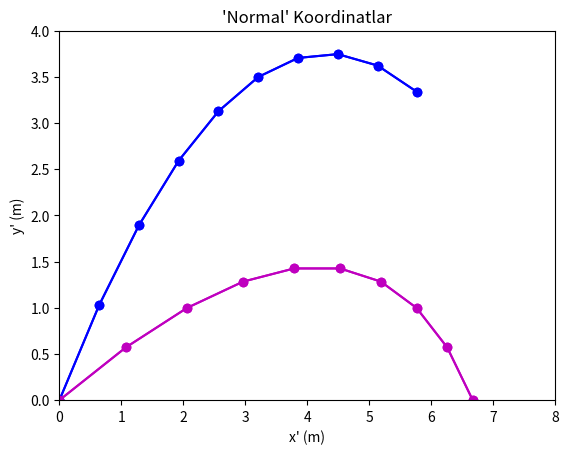

Reproduce this figure in Python. (Note: this script raises an exception after producing the figure.)
#!/usr/bin/env python
# coding: utf-8

# # Ödev: 5 - Çözüm
# ## FİZ220 - Bilgisayar Programlama II | 01/06/2020
# 
# **Lineer Cebir Uygulamaları**
# 
# **Son gönderim tarihi:** 7 Haziran Pazar, 23:59  
# <strike>**Gönderim şekli:** FIZ220_Odev_05_Grup_#.ipynb isimli jupyter ipynb formatında dosyayı ödev sayfasından göndermek suretiyle  
# **Gönderecek kişi:** <u>Grup temsilcisi</u></strike>  
# *Çoktan kalktı o gemi, bugün olmuş 8 Haziran Pazartesi! 8)*
# 
# [redacted]
# Fizik Mühendisliği Bölümü  
# Hacettepe Üniversitesi

# ## 1. Soru: Eğri aslında aynı eğri
# Ölçeği ayarlayıp, aşağıdaki iki grafikte verilen yayı aynı uzunluğa getirin. Eğrileri döndürmeniz ya da değerler üzerinde değişim yapmanız istenmemektedir: grafiklerden birinde (ya da dilerseniz ikisinde) x ve y eksenlerinin ölçeğini değiştirip, sonuç olarak öyle iki grafik elde edeceksiniz ki, çıktılarını alıp, sadece eğrileri kesip, üst üste koyduğumuzda birebir (/mümkün mertebe) örtüşecek boyutta olacaklar.

# In[1]:


import numpy as np
import matplotlib.pyplot as plt

alpha = np.deg2rad(30) # derece -> radyan
beta = np.deg2rad(30) # derece -> radyan
V0 = 10 # m/s
g = 10 # m/s^2

t0 = (2*V0/g)*(np.sin(beta)/np.cos(alpha))

t = np.linspace(0,t0,10)
x = V0*np.cos(alpha+beta)*t
y = V0*np.sin(alpha+beta)*t - 0.5*g*t**2

plt.plot(x,y,"o-b")
plt.xlabel("x (m)")
plt.ylabel("y (m)")
plt.title("Rutin Koordinatlar")
#plt.xlim(0,8)
#plt.ylim(0,4)
plt.show()


# In[2]:


import numpy as np
import matplotlib.pyplot as plt

alpha = np.deg2rad(30) # derece -> radyan
beta = np.deg2rad(30) # derece -> radyan
V0 = 10 # m/s
g = 10 # m/s^2

t0 = (2*V0/g)*(np.sin(beta)/np.cos(alpha))

t = np.linspace(0,t0,10)
xp = V0*np.cos(beta)*t - 0.5*g*np.sin(alpha)*t**2
yp = V0*np.sin(beta)*t - 0.5*g*np.cos(alpha)*t**2

plt.plot(xp,yp,"o-m")
plt.xlabel("x' (m)")
plt.ylabel("y' (m)")
plt.title("'Normal' Koordinatlar")
plt.show()


# ## 1. Soru Çözüm
# 
# **Kısa cevap:** x ve y sınırlarını iki grafikte de aynı alarak bunu sağlarız.

# In[3]:


import numpy as np
import matplotlib.pyplot as plt

alpha = np.deg2rad(30) # derece -> radyan
beta = np.deg2rad(30) # derece -> radyan
V0 = 10 # m/s
g = 10 # m/s^2

t0 = (2*V0/g)*(np.sin(beta)/np.cos(alpha))

t = np.linspace(0,t0,10)
x = V0*np.cos(alpha+beta)*t
y = V0*np.sin(alpha+beta)*t - 0.5*g*t**2

plt.plot(x,y,"o-b")
plt.xlabel("x (m)")
plt.ylabel("y (m)")
plt.title("Rutin Koordinatlar")
plt.xlim(0,8)
plt.ylim(0,4)
plt.show()

xp = V0*np.cos(beta)*t - 0.5*g*np.sin(alpha)*t**2
yp = V0*np.sin(beta)*t - 0.5*g*np.cos(alpha)*t**2

plt.plot(xp,yp,"o-m")
plt.xlabel("x' (m)")
plt.ylabel("y' (m)")
plt.xlim(0,8)
plt.ylim(0,4)
plt.title("'Normal' Koordinatlar")
plt.show()


# (Noktalar arasındaki mesafeler aynı görünmüyorsa, ince bir kağıt alıp, ekranınızın üzerine koyun, iki grafikte de noktaları işaretleyip, sonrasında elinize bir cetvel alın, işaretlediğiniz kağıt üzerinde doğrudan ölçüp teyit edin. ;)

# **Uzun, detaylı ve şık cevap:**
# 
# İki grafikteki eğrilerimizi hayali birer dikdörtgen içine alalım. Soruda aslında bu iki dikdörtgenin de ekranda aynı ölçekle temsil edilmesi isteniyor. Dikdörtgenleri fiilen çizmemiz gerekmese de, bu vesileyle, çok neşeli (ve aslında çok da gerekli olmayan) bir fonksiyonla, `matplotlib.patches.Rectangle()`la da tanışalım:
# 
# `matplotlib.patches.Rectangle((sol-alt-x,sol-alt-y),genişlik,yükseklik,derece-cinsinden-açı)`
# 
# (Rectangle'ın "R"sinin büyük harfle yazıldığına dikkat edin. [Buradan da komutun resmi açıklamasına](https://matplotlib.org/3.1.1/api/_as_gen/matplotlib.patches.Rectangle.html) ulaşabilirsiniz)

# In[4]:


### matplotlib.patches.Rectangle ornegi

import matplotlib.pyplot as plt
import matplotlib.patches as mpatches

fig,ax = plt.subplots()
dikdortgen = mpatches.Rectangle((1,2),3,4,30)
ax.set_xlim(-3,5)
ax.set_ylim(0,10)
ax.add_patch(dikdortgen)
plt.show()


# In[5]:


# alpha (şeffaflık) parametresini de kullanarak,
# önceki örneğe biraz daha artistik katalım: 8)

import matplotlib.pyplot as plt
import matplotlib.patches as mpatches

seffaflik = 0.15 

fig,ax = plt.subplots()

for i in range(7):
    dikdortgen = mpatches.Rectangle((1,2),3,4,i*5,alpha=seffaflik)
    ax.add_patch(dikdortgen)

ax.set_xlim(-3,5)
ax.set_ylim(0,10)

plt.show()


# Dikdörtgen çizmeyi öğrendiğimize göre, iki koordinat takımında da eğrimizi en optimize şekilde (yani en küçük boyutta dikdörtgen şeklinde kap kağıdı kullanarak) paketleyelim. Bunun için ekstrem noktaları bulalım:

# In[6]:


import numpy as np
import matplotlib.pyplot as plt
import matplotlib.patches as mpatches

alpha = np.deg2rad(30) # derece -> radyan
beta = np.deg2rad(30) # derece -> radyan
V0 = 10 # m/s
g = 10 # m/s^2

t0 = (2*V0/g)*(np.sin(beta)/np.cos(alpha))

t = np.linspace(0,t0,10)

x = V0*np.cos(alpha+beta)*t
y = V0*np.sin(alpha+beta)*t - 0.5*g*t**2
xp = V0*np.cos(beta)*t - 0.5*g*np.sin(alpha)*t**2
yp = V0*np.sin(beta)*t - 0.5*g*np.cos(alpha)*t**2

# --------------------------------------------------------

print("{:^6s}  {:^6s} {:^6s}".format("t","x","y"))
print("{:^6s}  {:^6s} {:^6s}".format("------","------","------"))


for i in range(x.size):
    print("{:6.3f}  {:6.3f} {:6.3f}".format(t[i],x[i],y[i]))

## En yuksek nokta (dikdortgenimizin boyunu belirliyor)    
max_y = np.max(y) # en yuksek noktanin y bileseni

# buna gerek yok ama bulmus olalim:
max_y_x = x[y==max_y][0] # en yuksek noktanin x-bileseni
print("En yuksek nokta: ",max_y_x,max_y)

## En uc nokta (dikdortgenimizin enini belirliyor)
max_x = x[-1] # dogal olarak en son noktamiz
max_x_y = y[-1] # buna da aslinda gerek yok

uzunluk = np.linalg.norm([x[-1],y[-1]])

fig,ax = plt.subplots(1)

plt.plot(x,y,"o-b")
plt.xlabel("x (m)")
plt.ylabel("y (m)")
plt.title("Rutin Koordinatlar")

# Dikdortgenimizi de cizdirelim:
rect = mpatches.Rectangle((0,0),uzunluk,np.max(yp),np.rad2deg(beta))
ax.add_patch(rect)
plt.xlim(-1,6)
plt.ylim(0,5)
plt.show()

print("-"*45)
# --------------------------------------------------------


print("{:^6s}  {:^6s} {:^6s}".format("t","x'","y'"))
print("{:^6s}  {:^6s} {:^6s}".format("------","------","------"))
for i in range(x.size):
    print("{:6.3f}  {:6.3f} {:6.3f}".format(t[i],xp[i],yp[i]))

## En yuksek nokta (dikdortgenimizin boyunu belirliyor)    
max_yp = np.max(yp) # en yuksek noktanin y bileseni

# buna gerek yok ama bulmus olalim:
max_yp_xp = xp[yp==max_yp][0] # en yuksek noktanin x-bileseni
print("En yuksek nokta: ",max_yp_xp,max_yp)

## En uc nokta (dikdortgenimizin enini belirliyor)
max_xp = xp[-1] # dogal olarak en son noktamiz
max_xp_yp = yp[-1] # buna da aslinda gerek yok

fig,ax = plt.subplots(1)

plt.plot(xp,yp,"o-b")
plt.xlabel("x' (m)")
plt.ylabel("y' (m)")
plt.title("Normal Koordinatlar")

# Dikdortgenimizi de cizdirelim:
rect = mpatches.Rectangle((0,0),max_xp,max_yp)
ax.add_patch(rect)
plt.xlim(0,8)
plt.ylim(0,2)
plt.show()


# Şimdi yapmamız gereken, aslında aynı büyüklükte olan bu dikdörtgenlerin ekranda da aynı alanı kaplamaları. Grafik kutularının boyları aynı, o zaman gösterdikleri aralıkları da aynı yaparsak bu iş tamamdır:
# 
# `# İki grafiğin de en uç limitlerini alıp birleştirelim
# plt.xlim(-1,8)
# plt.ylim(0,5)
# `
# 
# Aşağıdaki kodda bu aralıkların uygulanmış halini görüyoruz (yukarıdaki kodun aynısı, bir tek limitler değişmiş durumda):

# In[7]:


import numpy as np
import matplotlib.pyplot as plt
import matplotlib.patches as mpatches

alpha = np.deg2rad(30) # derece -> radyan
beta = np.deg2rad(30) # derece -> radyan
V0 = 10 # m/s
g = 10 # m/s^2

t0 = (2*V0/g)*(np.sin(beta)/np.cos(alpha))

t = np.linspace(0,t0,10)

x = V0*np.cos(alpha+beta)*t
y = V0*np.sin(alpha+beta)*t - 0.5*g*t**2
xp = V0*np.cos(beta)*t - 0.5*g*np.sin(alpha)*t**2
yp = V0*np.sin(beta)*t - 0.5*g*np.cos(alpha)*t**2

# --------------------------------------------------------

print("{:^6s}  {:^6s} {:^6s}".format("t","x","y"))
print("{:^6s}  {:^6s} {:^6s}".format("------","------","------"))


for i in range(x.size):
    print("{:6.3f}  {:6.3f} {:6.3f}".format(t[i],x[i],y[i]))

## En yuksek nokta (dikdortgenimizin boyunu belirliyor)    
max_y = np.max(y) # en yuksek noktanin y bileseni

# buna gerek yok ama bulmus olalim:
max_y_x = x[y==max_y][0] # en yuksek noktanin x-bileseni
print("En yuksek nokta: ",max_y_x,max_y)

## En uc nokta (dikdortgenimizin enini belirliyor)
max_x = x[-1] # dogal olarak en son noktamiz
max_x_y = y[-1] # buna da aslinda gerek yok

uzunluk = np.linalg.norm([x[-1],y[-1]])

fig,ax = plt.subplots(1)

plt.plot(x,y,"o-b")
plt.xlabel("x (m)")
plt.ylabel("y (m)")
plt.title("Rutin Koordinatlar")

# Dikdortgenimizi de cizdirelim:
rect = mpatches.Rectangle((0,0),uzunluk,np.max(yp),np.rad2deg(beta))
ax.add_patch(rect)
plt.xlim(-1,8)
plt.ylim(0,5)
plt.show()

print("-"*45)
# --------------------------------------------------------


print("{:^6s}  {:^6s} {:^6s}".format("t","x'","y'"))
print("{:^6s}  {:^6s} {:^6s}".format("------","------","------"))
for i in range(x.size):
    print("{:6.3f}  {:6.3f} {:6.3f}".format(t[i],xp[i],yp[i]))

## En yuksek nokta (dikdortgenimizin boyunu belirliyor)    
max_yp = np.max(yp) # en yuksek noktanin y bileseni

# buna gerek yok ama bulmus olalim:
max_yp_xp = xp[yp==max_yp][0] # en yuksek noktanin x-bileseni
print("En yuksek nokta: ",max_yp_xp,max_yp)

## En uc nokta (dikdortgenimizin enini belirliyor)
max_xp = xp[-1] # dogal olarak en son noktamiz
max_xp_yp = yp[-1] # buna da aslinda gerek yok

fig,ax = plt.subplots(1)

plt.plot(xp,yp,"o-b")
plt.xlabel("x' (m)")
plt.ylabel("y' (m)")
plt.title("Normal Koordinatlar")

# Dikdortgenimizi de cizdirelim:
rect = mpatches.Rectangle((0,0),max_xp,max_yp)
ax.add_patch(rect)
plt.xlim(-1,8)
plt.ylim(0,5)
plt.show()


# İki eğrinin de aynı yay uzunluğuna sahip olduğunu göstermek için şık bir şey yapalım:

# In[8]:


import numpy as np
import matplotlib.pyplot as plt
import matplotlib.patches as mpatches

alpha = np.deg2rad(30) # derece -> radyan
beta = np.deg2rad(30) # derece -> radyan
V0 = 10 # m/s
g = 10 # m/s^2

t0 = (2*V0/g)*(np.sin(beta)/np.cos(alpha))

t = np.linspace(0,t0,10)

xp = V0*np.cos(beta)*t - 0.5*g*np.sin(alpha)*t**2
yp = V0*np.sin(beta)*t - 0.5*g*np.cos(alpha)*t**2

uzunluk = xp[-1]
yukseklik = np.max(yp)

# --------------------------------------------------------
fig,ax = plt.subplots(1)

# Normal koordinatlardaki temsilden, rutin koordinatlardakine kaç adımda geçileceği
N = 4


for aci in np.linspace(0,beta,N):
    seffaflik = aci+.3 # giderek gorünür olsun..
    xx = xp*np.cos(aci) - yp*np.sin(aci)
    yy = xp*np.sin(aci) + yp*np.cos(aci)
    plt.plot(xx,yy,"o-b",alpha=seffaflik)
    # Dikdortgenimizi de cizdirelim:
    rect = mpatches.Rectangle((xx[0],yy[0]),uzunluk,yukseklik,
        np.rad2deg(aci),alpha=seffaflik,edgecolor="k",linewidth=2.0,ls="-")
    ax.add_patch(rect)

# Vurucu kısım ("sadet"):
plt.xlim(-1,8)
plt.ylim(0,5)

plt.title("Tablo diye al duvarına as!.. 8)")
plt.show()


# ## 2. Soru: O öyle değil miydi ki hakikaten?
# 
# Bizim bildiğimiz -saatin tersi yönünde döndüren- dönüş matrisi:
# $$R_{\alpha} = \begin{pmatrix}
# \cos\alpha & -\sin\alpha \\ 
# \sin\alpha & \cos\alpha
# \end{pmatrix}$$
# 
# şeklinde değil miydi (yani "$-\sin\alpha$" sağ üstte; "$\sin\alpha$" sol altta olacak şekilde)?
# 
# Ama sistemimizi saatin tersi yönünde döndürmemize rağmen, neden 1. örnek olan eğik düzleme atış probleminde (ve diğer iki örnekte de) işlemi yaparken "$-\sin\alpha$"yı sol altta, "$\sin\alpha$"yı sağ üstte aldık?... (Açıklayın)

# ## 2. Soru Cevap
# Sinüs fonksiyonunun sağ üstte eksi değeri olduğu matris, verilen noktaları saat yönünün tersine döndürüyor -- bütün noktaları saat yönünün tersine döndürmek için bu matrisi tek tek her bir noktaya vurdurabiliriz (*pasif dönüşüm*), **ya da** <u>koordinat sistemimizin kendisini</u> saat yönünde çevirebiliriz (*aktif dönüşüm*). Burada yaptığımız da ikinci yöntem: çevirdiğimiz şey aslında koordinat sisteminin ta kendisi -- çevirme yönü de saat yönü, yani negatif yön olduğu için $\alpha \mapsto -\alpha$.

# ## 3. Soru: ???
# 2\. örnek olan sürtünmeli eğik düzlemde kayan kütlenin 'normal' koordinat sistemindeki hareket denklemleri olan:
# 
# $$\mu F_N - mg\sin\theta = m\ddot{x}'\\
# F_N - mg\cos\theta =m\ddot{y}'\\
# \ddot{y}'=0$$
# 
# üç denklemi lineer denklem seti olarak matris çarpımı ile temsil ederken:
# 
# $$\begin{pmatrix}m&0&-\mu\\
# 0&m &-1\\
# 0 & 220 & 0
# \end{pmatrix}\begin{pmatrix}\ddot{x}'\\\ddot{y}'\\F_N\end{pmatrix}=\begin{pmatrix}-mg\sin\theta\\-mg\cos\theta\\0\end{pmatrix}$$
# 
# şeklinde yazdık. En alt satırın orta sütunundaki "220" değeri nereden geldi? Dersimizin koduyla aynı oluşu tesadüf mü?

# ## 3. Soru Cevap
# Elimizdeki 3. denklem, $\ddot{y}'$nün 0 olduğu ama diğer iki değişkenimiz $(\ddot{x}'\,\&\,F_N)$ 0 olmak zorunda değil, bu yüzden en alt satırı $(0\,0\,0)$ şeklinde yazamayız (yazarız da, "0 ile çarpılan her şey sıfır olur" şeklinde zaten bariz bir şeyi söylemiş oluruz (bkz. _"malumun ilam etmek"_ 8P) -- bu vesileyle, bu tür apaçık, bariz çözümlere/gerçeklere İngilizce'de "trivial" denmekte). Sadece $\ddot{y}'$nün 0 olduğunu, onu hangi sayıyla çarparsak çarpalım sonucun 0 olacağını yazarak belirtebiliriz; bu sayı dersimizin kodu da olabilir, doğum yılımız da, tamamıyla bize kalmış.

#  ## 4. Soru: [Soruları severim ama, cevaplarım ama, sağlama yapmasak](https://www.youtube.com/watch?v=7cs_SXfxTmY)?
#  
#  $$\begin{pmatrix}-(k+K)&K\\K&-(k+K)\end{pmatrix}
# \begin{pmatrix}x_1\\x_2\end{pmatrix} =
# -m\omega^2\begin{pmatrix}x_1\\x_2\end{pmatrix}$$ 
# 
# şeklinde verilen üç yay, iki cisim sistemi denklem takımını normal koordinatlar ifade etmek için özdeğer ve özvektörlerini hesaplatmıştık:

# In[9]:


import numpy as np

m = 1 # kg
k = 10 # N/m
K = 30 # N/m

A = np.array([[-(k+K),K],[K,-(k+K)]])

[l,u] = np.linalg.eig(A)
u_inv = np.linalg.inv(u)
D = np.diag(l)

print(l)
print(D)
print(u)


# İlgili özdeğer ve özvektörlerin:
# 
# $$A\vec{u}_i = \lambda_i\vec{u}_i$$ 
# 
# özdeğer denklemini sağladığını teyit edin.
# 
# **Bonus:** Soruya ait A matrisini, özvektörler matrisinden ve köşegenleştirilmiş formu kullanarak geri üretin.

# ## 4. Soru Cevap
# 

# In[10]:


import numpy as np

m = 1 # kg
k = 10 # N/m
K = 30 # N/m

A = np.array([[-(k+K),K],[K,-(k+K)]])

[l,u] = np.linalg.eig(A)
u_inv = np.linalg.inv(u)
D = np.diag(l)

print(l)
print(D)
print(u)

print("-"*45)
# ---------------------------------------------

u1 = u[:,0]
u2 = u[:,1]

print("1. Özvektör & Özdeğer Sağlaması")
print("u1:",u1)
Au1 = np.dot(A,u1)
print("A.u1:",Au1)
oran1_1 = Au1[0]/u1[0]
oran1_2 = Au1[1]/u1[1]
print("Çarpım vektörünün bileşenlerinin özvektör bileşenlerine oranı:\n",oran1_1,oran1_2)
print("Hesaplanan özdeğer: ",l[0])
print("Hesaplanan özdeğer * özvektör:",l[0]*u1)

print("")

print("2. Özvektör & Özdeğer Sağlaması")
print("u2:",u2)
Au2 = np.dot(A,u2)
print("A.u2:",Au2)
oran2_1 = Au2[0]/u2[0]
oran2_2 = Au2[1]/u2[1]
print("Çarpım vektörünün bileşenlerinin özvektör bileşenlerine oranı:\n",oran2_1,oran2_2)
print("Hesaplanan özdeğer: ",l[1])
print("Hesaplanan özdeğer * özvektör:",l[1]*u2)

print("")

print("Bonus:")
u_D_ui = np.linalg.multi_dot((u,D,np.linalg.inv(u)))
print("Hesaplanan u*D*inv(u):\n",u_D_ui)
print("A matrisimiz:\n",A)


# _Ta-taaaa!_ 🕺🕺🕺
